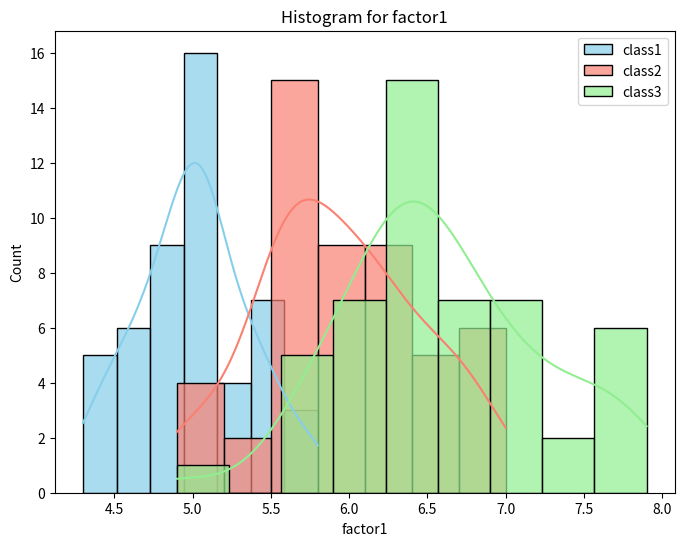
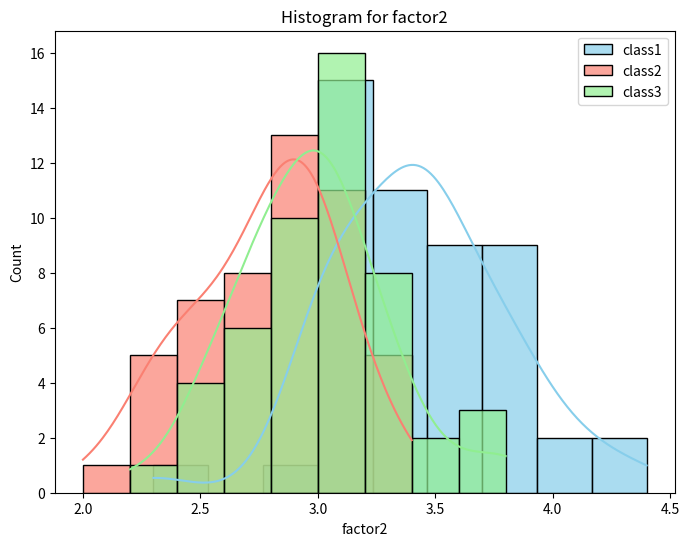
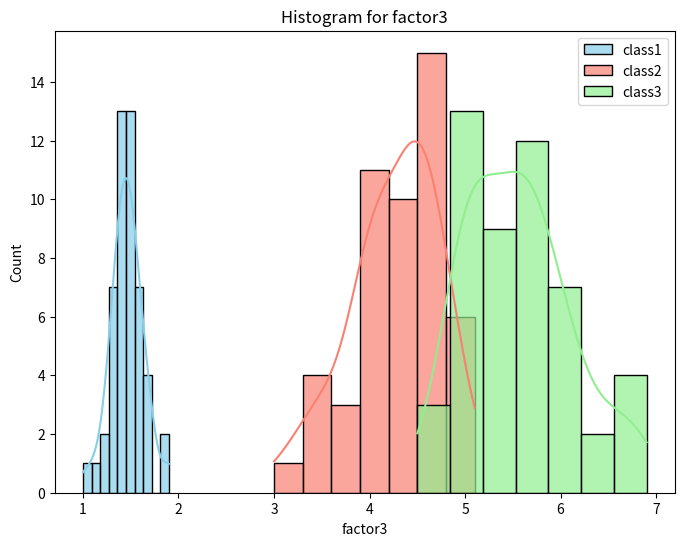
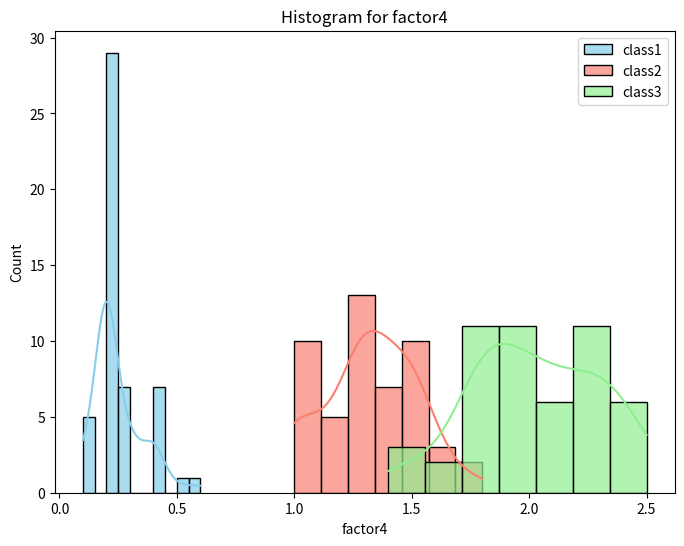

Here is the Python script that generated these plots, in order:
import numpy as np
import pandas as pd
import matplotlib.pyplot as plt
from scipy import stats
import seaborn as sns

data_str = """
5.1 3.5 1.4 0.2
4.9 3 1.4 0.2
4.7 3.2 1.3 0.2
4.6 3.1 1.5 0.2
5 3.6 1.4 0.2
5.4 3.9 1.7 0.4
4.6 3.4 1.4 0.3
5 3.4 1.5 0.2
4.4 2.9 1.4 0.2
4.9 3.1 1.5 0.1
5.4 3.7 1.5 0.2
4.8 3.4 1.6 0.2
4.8 3 1.4 0.1
4.3 3 1.1 0.1
5.8 4 1.2 0.2
5.7 4.4 1.5 0.4
5.4 3.9 1.3 0.4
5.1 3.5 1.4 0.3
5.7 3.8 1.7 0.3
5.1 3.8 1.5 0.3
5.4 3.4 1.7 0.2
5.1 3.7 1.5 0.4
4.6 3.6 1 0.2
5.1 3.3 1.7 0.5
4.8 3.4 1.9 0.2
5 3 1.6 0.2
5 3.4 1.6 0.4
5.2 3.5 1.5 0.2
5.2 3.4 1.4 0.2
4.7 3.2 1.6 0.2
4.8 3.1 1.6 0.2
5.4 3.4 1.5 0.4
5.2 4.1 1.5 0.1
5.5 4.2 1.4 0.2
4.9 3.1 1.5 0.2
5 3.2 1.2 0.2
5.5 3.5 1.3 0.2
4.9 3.6 1.4 0.1
4.4 3 1.3 0.2
5.1 3.4 1.5 0.2
5 3.5 1.3 0.3
4.5 2.3 1.3 0.3
4.4 3.2 1.3 0.2
5 3.5 1.6 0.6
5.1 3.8 1.9 0.4
4.8 3 1.4 0.3
5.1 3.8 1.6 0.2
4.6 3.2 1.4 0.2
5.3 3.7 1.5 0.2
5 3.3 1.4 0.2
7 3.2 4.7 1.4
6.4 3.2 4.5 1.5
6.9 3.1 4.9 1.5
5.5 2.3 4 1.3
6.5 2.8 4.6 1.5
5.7 2.8 4.5 1.3
6.3 3.3 4.7 1.6
4.9 2.4 3.3 1
6.6 2.9 4.6 1.3
5.2 2.7 3.9 1.4
5 2 3.5 1
5.9 3 4.2 1.5
6 2.2 4 1
6.1 2.9 4.7 1.4
5.6 2.9 3.6 1.3
6.7 3.1 4.4 1.4
5.6 3 4.5 1.5
5.8 2.7 4.1 1
6.2 2.2 4.5 1.5
5.6 2.5 3.9 1.1
5.9 3.2 4.8 1.8
6.1 2.8 4 1.3
6.3 2.5 4.9 1.5
6.1 2.8 4.7 1.2
6.4 2.9 4.3 1.3
6.6 3 4.4 1.4
6.8 2.8 4.8 1.4
6.7 3 5 1.7
6 2.9 4.5 1.5
5.7 2.6 3.5 1
5.5 2.4 3.8 1.1
5.5 2.4 3.7 1
5.8 2.7 3.9 1.2
6 2.7 5.1 1.6
5.4 3 4.5 1.5
6 3.4 4.5 1.6
6.7 3.1 4.7 1.5
6.3 2.3 4.4 1.3
5.6 3 4.1 1.3
5.5 2.5 4 1.3
5.5 2.6 4.4 1.2
6.1 3 4.6 1.4
5.8 2.6 4 1.2
5 2.3 3.3 1
5.6 2.7 4.2 1.3
5.7 3 4.2 1.2
5.7 2.9 4.2 1.3
6.2 2.9 4.3 1.3
5.1 2.5 3 1.1
5.7 2.8 4.1 1.3
6.3 3.3 6 2.5
5.8 2.7 5.1 1.9
7.1 3 5.9 2.1
6.3 2.9 5.6 1.8
6.5 3 5.8 2.2
7.6 3 6.6 2.1
4.9 2.5 4.5 1.7
7.3 2.9 6.3 1.8
6.7 2.5 5.8 1.8
7.2 3.6 6.1 2.5
6.5 3.2 5.1 2
6.4 2.7 5.3 1.9
6.8 3 5.5 2.1
5.7 2.5 5 2
5.8 2.8 5.1 2.4
6.4 3.2 5.3 2.3
6.5 3 5.5 1.8
7.7 3.8 6.7 2.2
7.7 2.6 6.9 2.3
6 2.2 5 1.5
6.9 3.2 5.7 2.3
5.6 2.8 4.9 2
7.7 2.8 6.7 2
6.3 2.7 4.9 1.8
6.7 3.3 5.7 2.1
7.2 3.2 6 1.8
6.2 2.8 4.8 1.8
6.1 3 4.9 1.8
6.4 2.8 5.6 2.1
7.2 3 5.8 1.6
7.4 2.8 6.1 1.9
7.9 3.8 6.4 2
6.4 2.8 5.6 2.2
6.3 2.8 5.1 1.5
6.1 2.6 5.6 1.4
7.7 3 6.1 2.3
6.3 3.4 5.6 2.4
6.4 3.1 5.5 1.8
6 3 4.8 1.8
6.9 3.1 5.4 2.1
6.7 3.1 5.6 2.4
6.9 3.1 5.1 2.3
5.8 2.7 5.1 1.9
6.8 3.2 5.9 2.3
6.7 3.3 5.7 2.5
6.7 3 5.2 2.3
6.3 2.5 5 1.9
6.5 3 5.2 2
6.2 3.4 5.4 2.3
5.9 3 5.1 1.8
"""

# Создаем датафрейм на основе предоставленных данных
data_list = [list(map(float, line.split())) for line in data_str.strip().split('\n')]
df = pd.DataFrame(data_list, columns=['factor1', 'factor2', 'factor3', 'factor4'])
df['Classes'] = ['class1'] * 50 + ['class2'] * 50 + ['class3'] * 50

class1_data = df[df['Classes'] == 'class1']
class2_data = df[df['Classes'] == 'class2']
class3_data = df[df['Classes'] == 'class3']

df['Classes'] = ['class1'] * 50 + ['class2'] * 50 + ['class3'] * 50
factors = df.columns[:-1]

for factor in factors:
    plt.figure(figsize=(8, 6))
    sns.histplot(class1_data[factor], kde=True, color='skyblue', label='class1', alpha=0.7)
    sns.histplot(class2_data[factor], kde=True, color='salmon', label='class2', alpha=0.7)
    sns.histplot(class3_data[factor], kde=True, color='lightgreen', label='class3', alpha=0.7)
    plt.title(f'Histogram for {factor}')
    plt.legend()
    plt.show()

# Шаг 1: Проверка нормальности распределения
for col in df.columns[:-1]:
    for class_label in df['Classes'].unique():
        data = df[df['Classes'] == class_label][col]
        stat, p = stats.shapiro(data)
        print(f"Шапиро-Уилк тест для {col} класса {class_label}: статистика={stat}, p-value={p}")

# Шаг 2: Вычисление априорных вероятностей
prior_probabilities = df['Classes'].value_counts(normalize=True)
print("Априорные вероятности для каждого класса:")
print(prior_probabilities)

# Шаг 3: Оценка параметров
means = df.groupby('Classes').mean()
stds = df.groupby('Classes').std()
print("Средние значения для каждого класса:")
print(means)
print("Стандартные отклонения для каждого класса:")
print(stds)

# Шаг 4: Построение дискриминантной функции
def discriminant_function(x, mean, std, prior_probability):
    return -((x - mean) ** 2) / (2 * std ** 2) + np.log(prior_probability)

# Шаг 5: Прогноз для новых значений фактора
def make_prediction(sample, means, stds, prior_probabilities):
    discriminant_values = []
    for class_label in means.index:
        mean = means.loc[class_label]
        std = stds.loc[class_label]
        prior_prob = prior_probabilities[class_label]
        discriminant_value = discriminant_function(sample, mean, std, prior_prob).sum()
        discriminant_values.append(discriminant_value)
    predicted_class = np.argmax(discriminant_values) + 1
    return f"class{predicted_class}"

# Пример использования функции для новых значений фактора
new_sample = [5.8, 2.7, 5.1, 1.9]  # Пример нового наблюдения
predicted_class = make_prediction(new_sample, means, stds, prior_probabilities)
print(f"Прогноз класса для нового наблюдения {new_sample}: {predicted_class}")

